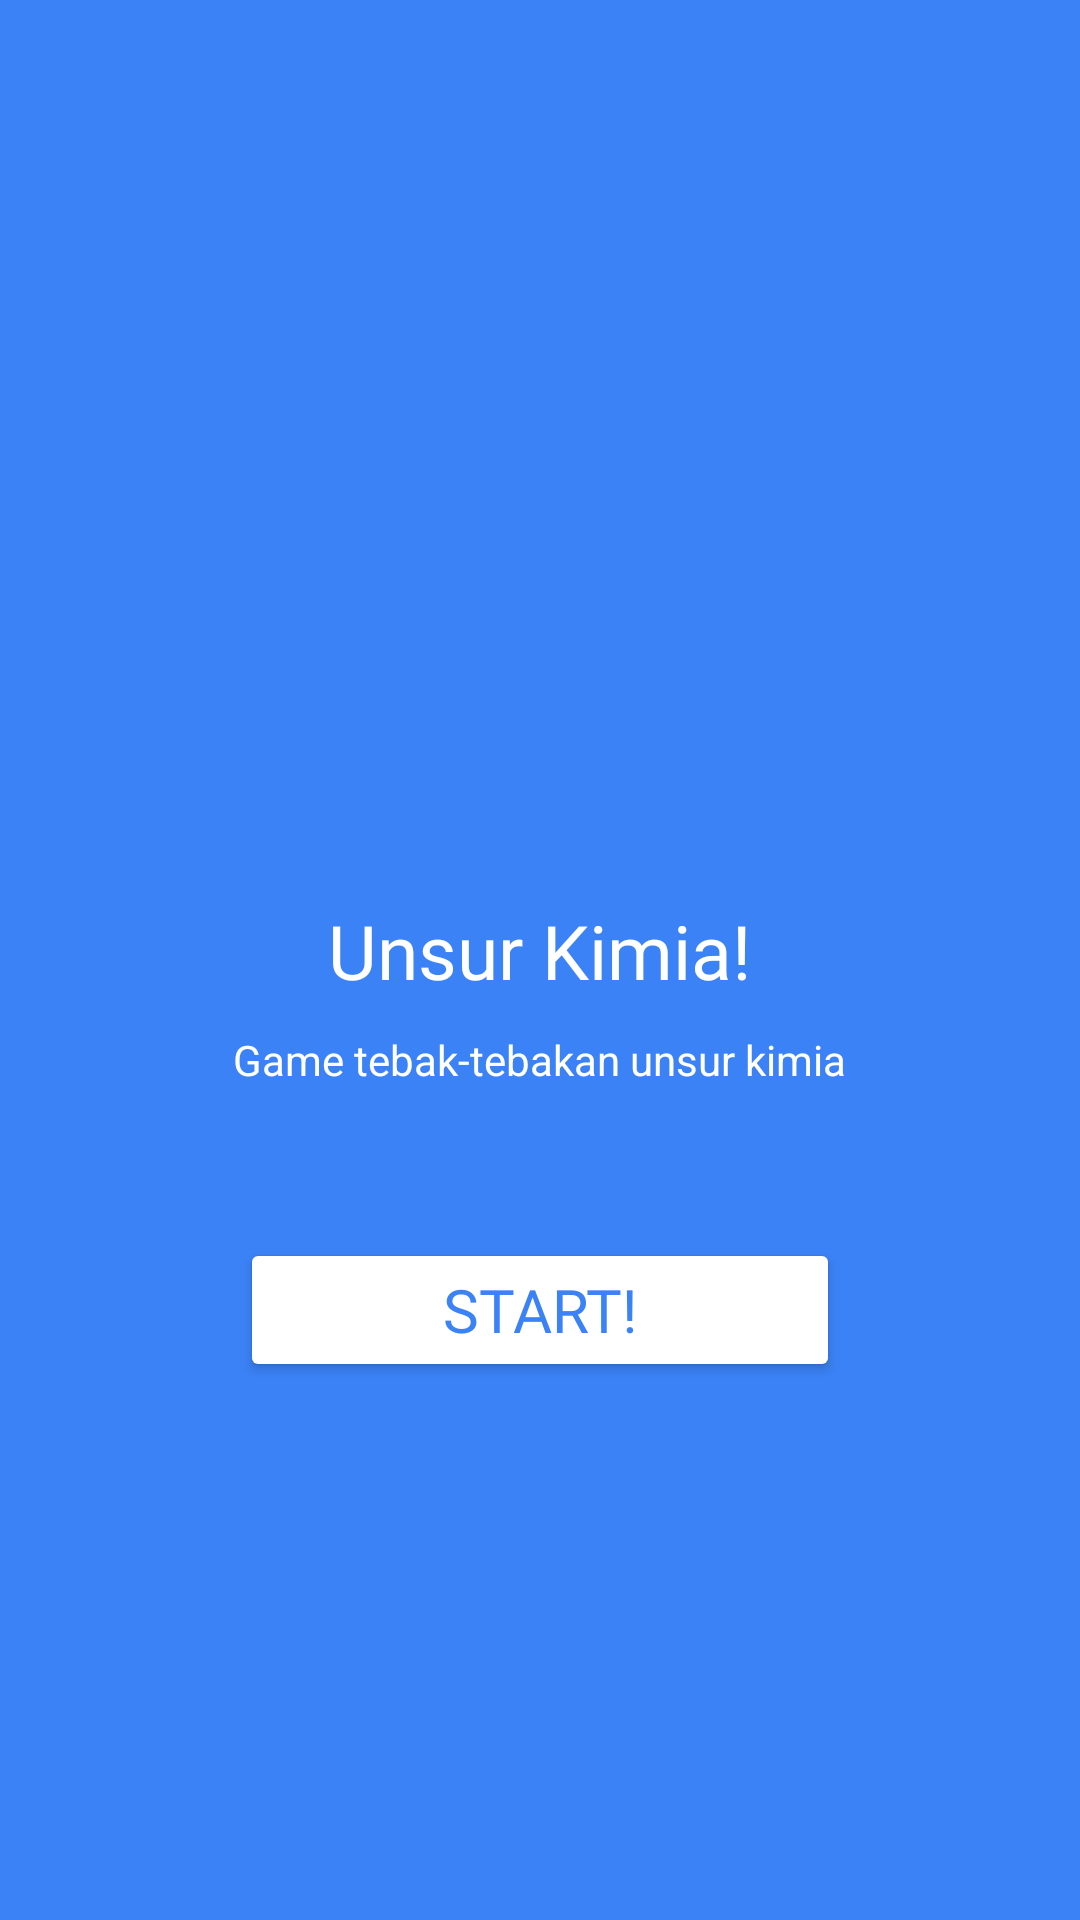

Write the Android layout XML for this screen, with the resource values it uses.
<!-- AndroidManifest.xml: application theme Theme.AplikasiBelajarUTS -->
<!-- res/layout/fragment_start.xml -->
<?xml version="1.0" encoding="utf-8"?>
<RelativeLayout xmlns:android="http://schemas.android.com/apk/res/android"
    xmlns:tools="http://schemas.android.com/tools"
    android:layout_width="match_parent"
    android:layout_height="match_parent"
    android:background="@color/blue_500"
    tools:context=".MainActivity"
    tools:ignore="Overdraw"
    tools:keep="@layout/fragment_start">

    <TextView
        android:id="@+id/txtUnsurKimiaTitle"
        android:layout_width="wrap_content"
        android:layout_height="wrap_content"
        android:layout_centerHorizontal="true"
        android:layout_marginTop="300dp"
        android:fontFamily="@font/gameria"
        android:text="@string/unsur_kimia"
        android:textColor="@color/white"
        android:textSize="25sp" />

    <TextView
        android:id="@+id/txtDeskripsiGame"
        android:layout_width="wrap_content"
        android:layout_height="wrap_content"
        android:layout_below="@id/txtUnsurKimiaTitle"
        android:layout_centerHorizontal="true"
        android:layout_marginTop="10dp"
        android:text="@string/guess_the_chemical_element"
        android:textColor="@color/white" />

    <Button
        android:id="@+id/btnStartGame"
        android:layout_width="200dp"
        android:layout_height="wrap_content"
        android:layout_below="@id/txtDeskripsiGame"
        android:layout_centerHorizontal="true"
        android:layout_marginTop="50dp"
        android:backgroundTint="@color/white"
        android:fontFamily="@font/gameria"
        android:gravity="center"
        android:text="@string/start"
        android:textColor="@color/blue_500"
        android:textSize="20sp" />

</RelativeLayout>
<!-- resources referenced by this layout -->
<resources>
  <color name="blue_500">#3B82F6</color>
  <color name="white">#FFFFFFFF</color>
  <string name="guess_the_chemical_element" tools:keep="@string/guess_the_chemical_element">Game tebak-tebakan unsur kimia</string>
  <string name="start" tools:keep="@string/start">START!</string>
  <string name="unsur_kimia" tools:keep="@string/unsur_kimia">Unsur Kimia!</string>
  <style name="Theme.AplikasiBelajarUTS" parent="Theme.MaterialComponents.DayNight.NoActionBar">
          
          <item name="colorPrimary">@color/purple_500</item>
          <item name="colorPrimaryVariant">@color/purple_700</item>
          <item name="colorOnPrimary">@color/white</item>
          
          <item name="colorSecondary">@color/teal_200</item>
          <item name="colorSecondaryVariant">@color/teal_700</item>
          <item name="colorOnSecondary">@color/black</item>
          
  
          <item name="android:windowTranslucentStatus">true</item>
          <item name="android:windowTranslucentNavigation">true</item>
          
      </style>
  <color name="purple_500">#3B82F6</color>
  <color name="purple_700">#3ADA28</color>
  <color name="teal_200">#FF03DAC5</color>
  <color name="teal_700">#FF018786</color>
  <color name="black">#FF000000</color>
</resources>
